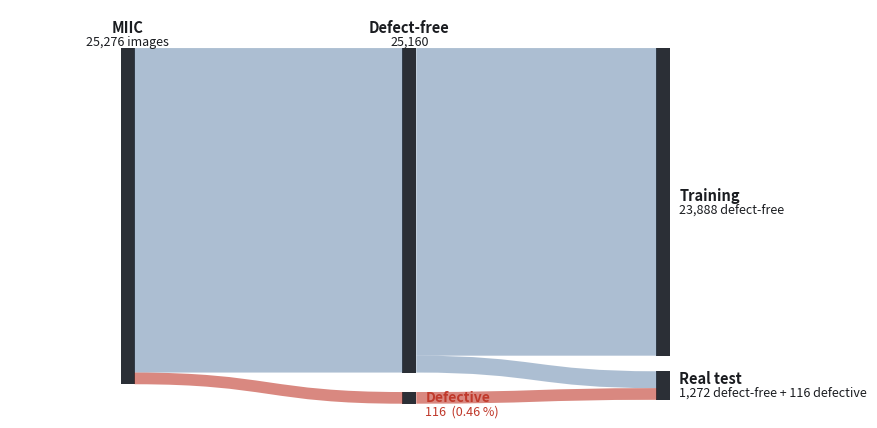

Reproduce this figure in Python. (Note: this script raises an exception after producing the figure.)
#!/usr/bin/env python
"""Sankey diagram of the MIIC dataset composition (for the paper).

Flows: collection -> class (defect-free vs. defective) -> use (train / test).
The defective band is exaggerated for visibility (true share is 0.46%).

    uv run python scripts/plot_sankey.py
"""

from __future__ import annotations

from pathlib import Path

import matplotlib

matplotlib.use("Agg")
import matplotlib.pyplot as plt
from matplotlib.patches import PathPatch, Rectangle
from matplotlib.path import Path as MPath

OUT = Path("/autofs/space/crater_001/projects/micropath/semi/outputs/report/assets/sankey.png")

STEEL = "#5b7fa6"
RED = "#c0392b"
NODE = "#2b2f36"
INK = "#1a1c20"


def band(ax, x0, x1, y0, y1, color, alpha=0.5):
    """Filled flow from segment (x0, y0=(top,bot)) to (x1, y1=(top,bot))."""
    cx = (x0 + x1) / 2
    verts = [
        (x0, y0[0]), (cx, y0[0]), (cx, y1[0]), (x1, y1[0]),
        (x1, y1[1]), (cx, y1[1]), (cx, y0[1]), (x0, y0[1]),
        (x0, y0[0]),
    ]
    codes = [
        MPath.MOVETO, MPath.CURVE4, MPath.CURVE4, MPath.CURVE4,
        MPath.LINETO, MPath.CURVE4, MPath.CURVE4, MPath.CURVE4,
        MPath.CLOSEPOLY,
    ]
    ax.add_patch(PathPatch(MPath(verts, codes), fc=color, ec="none", alpha=alpha))


def node(ax, x, y0, y1, w=12):
    ax.add_patch(Rectangle((x, y0), w, y1 - y0, fc=NODE, ec="none"))


def main() -> None:
    fig, ax = plt.subplots(figsize=(9, 4.4))
    ax.set_xlim(0, 680)
    ax.set_ylim(315, 0)  # y increases downward
    ax.axis("off")

    xl, xm, xr, w = 96, 340, 560, 12

    # nodes (exaggerated defect band for visibility)
    node(ax, xl, 30, 289)               # MIIC
    node(ax, xm, 30, 280)               # sin defecto
    node(ax, xm, 295, 304)              # con defecto
    node(ax, xr, 30, 267)               # entrenamiento
    node(ax, xr, 279, 301)              # test

    # flows
    band(ax, xl + w, xm, (30, 280), (30, 280), STEEL)          # MIIC -> sin defecto
    band(ax, xl + w, xm, (280, 289), (295, 304), RED, 0.6)     # MIIC -> con defecto
    band(ax, xm + w, xr, (30, 267), (30, 267), STEEL)          # sin defecto -> train
    band(ax, xm + w, xr, (267, 280), (279, 292), STEEL)        # defect-free -> test
    band(ax, xm + w, xr, (295, 304), (292, 301), RED, 0.6)     # defective -> test

    def lbl(x, y, name, count, ha, color=INK, big=10.5):
        ax.text(x, y, name, ha=ha, va="center", fontsize=big, color=color, weight="bold")
        ax.text(x, y + 11, count, ha=ha, va="center", fontsize=9, color=color)

    lbl(xl + w / 2, 14, "MIIC", "25,276 images", "center")
    lbl(xm + w / 2, 14, "Defect-free", "25,160", "center")
    lbl(xm + w + 8, 299, "Defective", "116  (0.46 %)", "left", RED, 10)
    lbl(xr + w + 8, 143, "Training", "23,888 defect-free", "left")
    lbl(xr + w + 8, 284, "Real test", "1,272 defect-free + 116 defective", "left")

    fig.tight_layout()
    fig.savefig(OUT, dpi=140, bbox_inches="tight", facecolor="white")
    print(f"saved -> {OUT}")


if __name__ == "__main__":
    main()
